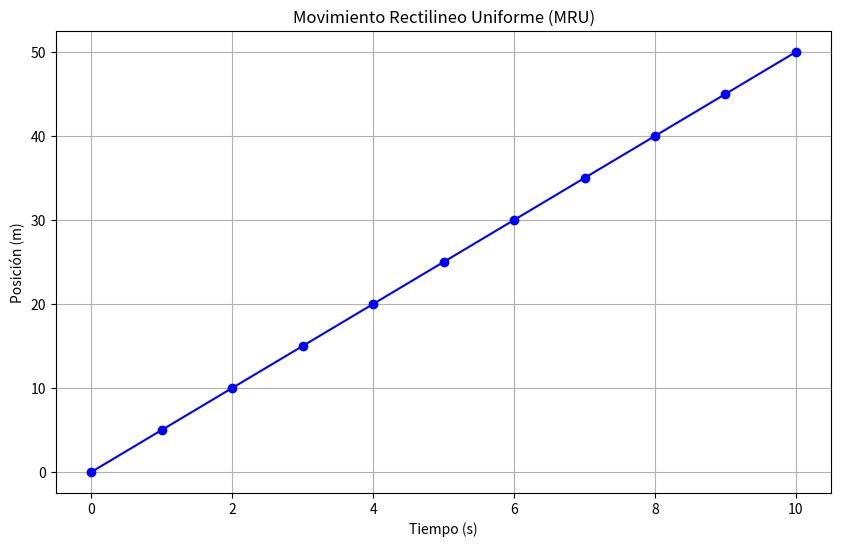

The matplotlib source for this figure:
import matplotlib.pyplot as plt

"""
6. Mediante el uso de clases, modelar el movimiento rectilíneo uniforme (MRU) de un objeto utilizando la programación orientada a objetos.
Se deben implementar dos clases:
Cuerpo, que representa un objeto en movimiento con velocidad constante, y SimuladorMovimiento, que se encargará de simular y graficar el movimiento del objeto en función del tiempo.

La clase Cuerpo debe modelar un objeto en movimiento con una velocidad constante.
Mientras que la clase SimuladorMovimiento simula el movimiento y grafica la posición del objeto en función del tiempo utilizando la fórmula del MRU.
Fórmula del MRU:
x = x0 + vt
"""

# Creando una clase Cuerpo que debe representar un objeto en movimiento con velocidad constante
class Cuerpo:
    def __init__(self, posición_inicial, velocidad):
        self.posición_inicial = posición_inicial
        self.velocidad = velocidad
    
    def posición_en_tiempo(self, tiempo):
        return self.posición_inicial + self.velocidad * tiempo
    
# Creando una clase SimuladorMovimiento encargado de simular y graficar el movimiento del objeto en función del tiempo
class SimuladorMovimiento:
    def __init__(self, cuerpo, tiempo_max, intervalos):
        self.cuerpo = cuerpo
        self.tiempo_max = tiempo_max
        self.intervalos = intervalos
    
    # Simulación del movimiento del objeto
    def simular(self):
        tiempos = []
        posiciones = []

        tiempo = 0
        while tiempo <= self.tiempo_max:
            tiempos.append(tiempo)
            posiciones.append(self.cuerpo.posición_en_tiempo(tiempo))
            tiempo += self.intervalos

        return tiempos, posiciones
    
    def graficar(self):
        tiempos, posiciones = self.simular()

        # Generando una gráfica del movimiento del tiempo
        plt.figure(figsize=(10, 6))
        plt.plot(tiempos, posiciones, marker='o', linestyle='-', color='b')
        plt.title('Movimiento Rectilineo Uniforme (MRU)')
        plt.xlabel('Tiempo (s)')
        plt.ylabel('Posición (m)')
        plt.grid(True)
        plt.show()

# Crear un objeto Cuerpo con una posicion inicial de 0 y velocidad de 7 m/s
cuerpo = Cuerpo(posición_inicial=0, velocidad=7)

# Crear un 
simulador = SimuladorMovimiento(cuerpo, tiempo_max=10, intervalos=1)

# Ejecutar la simulación y mostrar la gráfica
simulador.simular()

if __name__ == "__main__":
    cuerpo = Cuerpo(posición_inicial=0, velocidad=5) # Posición inicial de 0 y velocidad de 5 m/s
    simulador = SimuladorMovimiento(cuerpo=cuerpo, tiempo_max=10, intervalos=1) # Simular con tiempo máximo de 10 segundos con intervalo de 1 s
    simulador.graficar()